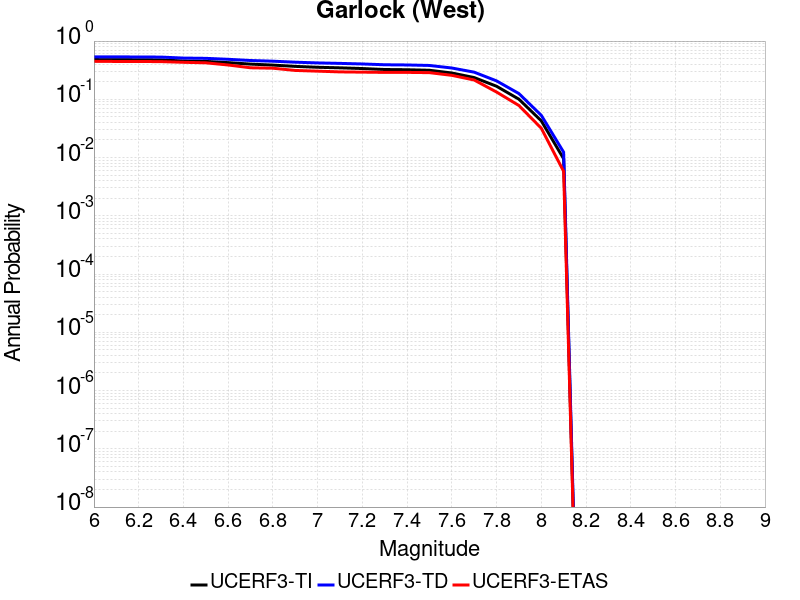

The table this chart was drawn from, first rows:
Magnitude, UCERF3-TI Prob, UCERF3-TD Prob, UCERF3-ETAS Prob
6.0, 0.4816, 0.5362, 0.4493
6.1, 0.4802, 0.5349, 0.4464
6.2, 0.4784, 0.5333, 0.4464
6.3, 0.4755, 0.5307, 0.4435
6.4, 0.4546, 0.5105, 0.4319
6.5, 0.4474, 0.505, 0.4232
6.6, 0.4266, 0.4863, 0.3884
6.7, 0.402, 0.4637, 0.3478
6.8, 0.3868, 0.4512, 0.342
6.9, 0.3675, 0.4337, 0.313
7.0, 0.3548, 0.4216, 0.3043
7.1, 0.347, 0.4138, 0.2957
7.2, 0.3375, 0.4043, 0.2928
7.3, 0.3249, 0.3919, 0.2899
7.4, 0.3219, 0.3888, 0.2899
7.5, 0.3151, 0.3812, 0.287
7.6, 0.2831, 0.3448, 0.258
7.7, 0.2362, 0.2925, 0.2145
7.8, 0.1676, 0.2072, 0.1333
7.9, 0.1005, 0.1255, 0.07826
8.0, 0.04271, 0.05318, 0.03188
8.1, 0.009538, 0.01236, 0.005797
